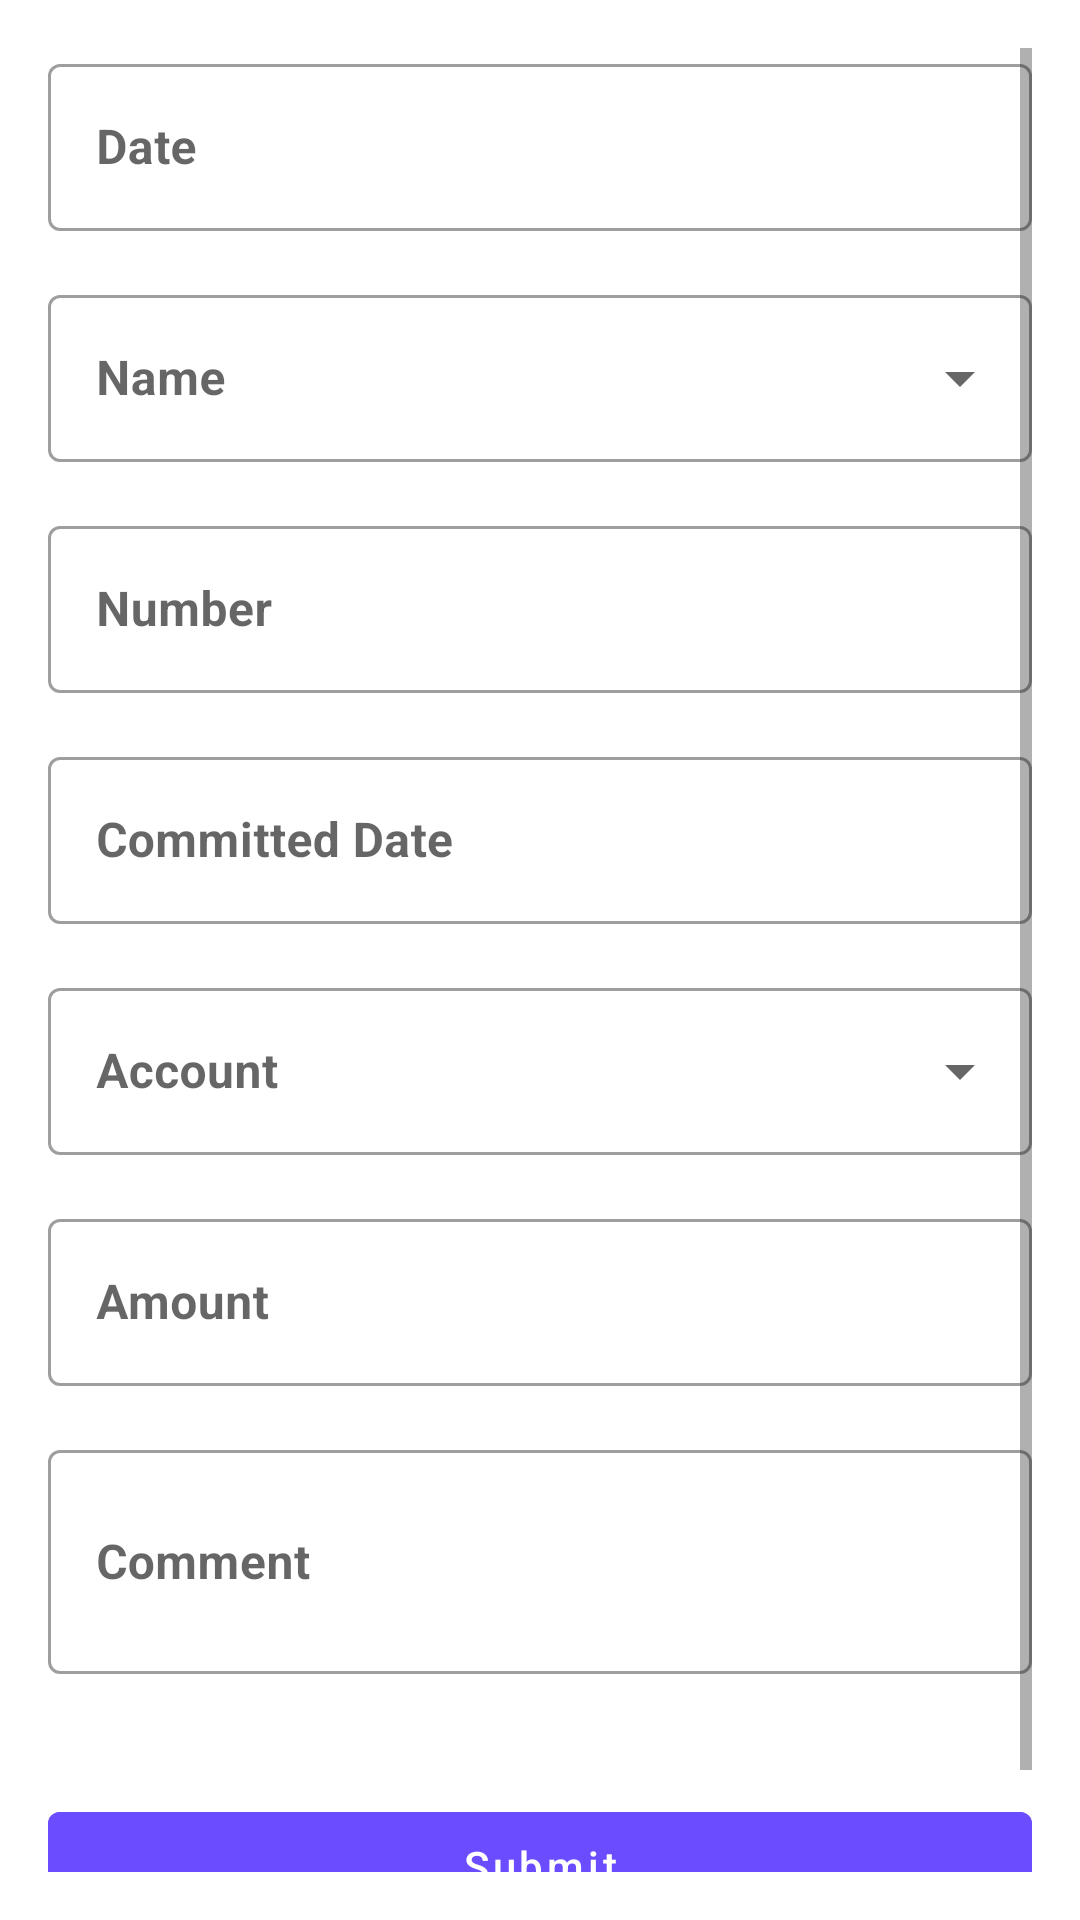

Layout XML and referenced resources for this Android screen:
<!-- AndroidManifest.xml: application theme Theme.SpendTracker -->
<!-- res/layout/fragment_lendsend.xml -->
<?xml version="1.0" encoding="utf-8"?>
<ScrollView xmlns:android="http://schemas.android.com/apk/res/android"
    xmlns:app="http://schemas.android.com/apk/res-auto"
    android:layout_width="match_parent"
    android:layout_height="match_parent"
    android:fillViewport="true"
    android:padding="16dp">

    <LinearLayout
        android:layout_width="match_parent"
        android:layout_height="wrap_content"
        android:orientation="vertical"
        android:paddingBottom="32dp">

        
        <com.google.android.material.textfield.TextInputLayout
            style="@style/Widget.MaterialComponents.TextInputLayout.OutlinedBox"
            android:layout_width="match_parent"
            android:layout_height="wrap_content"
            android:layout_marginBottom="16dp"
            android:hint="@string/form_date">

            <EditText
                android:id="@+id/txtDate"
                android:layout_width="match_parent"
                android:layout_height="wrap_content"
                android:focusable="false"
                android:inputType="date"
                android:textColor="#FFFFFF"
                android:textStyle="bold" />
        </com.google.android.material.textfield.TextInputLayout>

        
        <com.google.android.material.textfield.TextInputLayout
            android:id="@+id/spinnerContactNameLayout"
            style="@style/Widget.MaterialComponents.TextInputLayout.OutlinedBox.ExposedDropdownMenu"
            android:layout_width="match_parent"
            android:layout_height="wrap_content"
            android:layout_marginBottom="16dp"
            android:hint="@string/form_contact_name">

            <AutoCompleteTextView
                android:id="@+id/spinnerContactName"
                android:layout_width="match_parent"
                android:layout_height="wrap_content"
                android:inputType="text"
                android:textColor="#FFFFFF"
                android:textStyle="bold" />
        </com.google.android.material.textfield.TextInputLayout>

        
        <com.google.android.material.textfield.TextInputLayout
            android:id="@+id/contactNumberLayout"
            style="@style/Widget.MaterialComponents.TextInputLayout.OutlinedBox"
            android:layout_width="match_parent"
            android:layout_height="wrap_content"
            android:layout_marginBottom="16dp"
            android:hint="@string/form_contact_number">

            <com.google.android.material.textfield.TextInputEditText
                android:id="@+id/etContactNumber"
                android:layout_width="match_parent"
                android:layout_height="wrap_content"
                android:inputType="phone"
                android:enabled="false"
                android:maxLength="10"
                android:textColor="#FFFFFF"
                android:textStyle="bold" />
        </com.google.android.material.textfield.TextInputLayout>


        
        
        <com.google.android.material.textfield.TextInputLayout
            style="@style/Widget.MaterialComponents.TextInputLayout.OutlinedBox"
            android:layout_width="match_parent"
            android:layout_height="wrap_content"
            android:layout_marginBottom="16dp"
            android:hint="@string/form_commit_date"
            app:hintTextColor="#FF0000">

            <EditText
                android:id="@+id/txtCDate"
                android:layout_width="match_parent"
                android:layout_height="wrap_content"
                android:focusable="false"
                android:inputType="date"
                android:textColor="#FFFFFF"
                android:textStyle="bold" />
        </com.google.android.material.textfield.TextInputLayout>


        
        <com.google.android.material.textfield.TextInputLayout
            android:id="@+id/spinnerAccountLayout"
            style="@style/Widget.MaterialComponents.TextInputLayout.OutlinedBox.ExposedDropdownMenu"
            android:layout_width="match_parent"
            android:layout_height="wrap_content"
            android:layout_marginBottom="16dp"
            android:hint="@string/form_account">

            <AutoCompleteTextView
                android:id="@+id/spinnerAccount"
                android:layout_width="match_parent"
                android:layout_height="wrap_content"
                android:inputType="text"
                android:textColor="#FFFFFF"
                android:textStyle="bold" />
        </com.google.android.material.textfield.TextInputLayout>


        
        <com.google.android.material.textfield.TextInputLayout
            style="@style/Widget.MaterialComponents.TextInputLayout.OutlinedBox"
            android:layout_width="match_parent"
            android:layout_height="wrap_content"
            android:layout_marginBottom="16dp"
            android:hint="@string/form_amount">

            <com.google.android.material.textfield.TextInputEditText
                android:id="@+id/etAmount"
                android:layout_width="match_parent"
                android:layout_height="wrap_content"
                android:inputType="numberDecimal"
                android:textColor="#FFFFFF"
                android:textStyle="bold" />
        </com.google.android.material.textfield.TextInputLayout>

        
        <com.google.android.material.textfield.TextInputLayout
            style="@style/Widget.MaterialComponents.TextInputLayout.OutlinedBox"
            android:layout_width="match_parent"
            android:layout_height="wrap_content"
            android:layout_marginBottom="24dp"
            android:hint="@string/form_comment">

            <com.google.android.material.textfield.TextInputEditText
                android:id="@+id/etComments"
                android:layout_width="match_parent"
                android:layout_height="wrap_content"
                android:inputType="textMultiLine"
                android:minLines="2"
                android:textColor="#FFFFFF"
                android:textStyle="bold" />
        </com.google.android.material.textfield.TextInputLayout>

        
        <com.google.android.material.button.MaterialButton
            android:id="@+id/btnSubmit"
            style="@style/Widget.MaterialComponents.Button"
            android:layout_width="match_parent"
            android:layout_height="wrap_content"
            android:layout_marginTop="16dp"
            android:backgroundTint="#6B4CFF"
            android:paddingLeft="24dp"
            android:paddingRight="24dp"
            android:text="@string/form_submit"
            android:textAllCaps="false"
            android:textColor="#FFFFFF" />
    </LinearLayout>
</ScrollView>
<!-- resources referenced by this layout -->
<resources>
  <string name="form_account">Account</string>
  <string name="form_amount">Amount</string>
  <string name="form_comment">Comment</string>
  <string name="form_commit_date">Committed Date</string>
  <string name="form_contact_name">Name</string>
  <string name="form_contact_number">Number</string>
  <string name="form_date">Date</string>
  <string name="form_submit">Submit</string>
  <style name="Theme.SpendTracker" parent="Theme.MaterialComponents.DayNight.DarkActionBar">
          
          <item name="colorPrimary">@color/lavender</item>
          <item name="colorPrimaryVariant">@color/lavender</item>
          <item name="colorOnPrimary">@color/white</item>
          
          <item name="colorSecondary">@color/teal_200</item>
          <item name="colorSecondaryVariant">@color/teal_700</item>
          <item name="colorOnSecondary">@color/black</item>
          
          <item name="android:statusBarColor">?attr/colorPrimaryVariant</item>
          
      </style>
  <color name="lavender">#B9A8FF</color>
  <color name="white">#FFFFFFFF</color>
  <color name="teal_200">#FF03DAC5</color>
  <color name="teal_700">#FF018786</color>
  <color name="black">#FF000000</color>
</resources>
